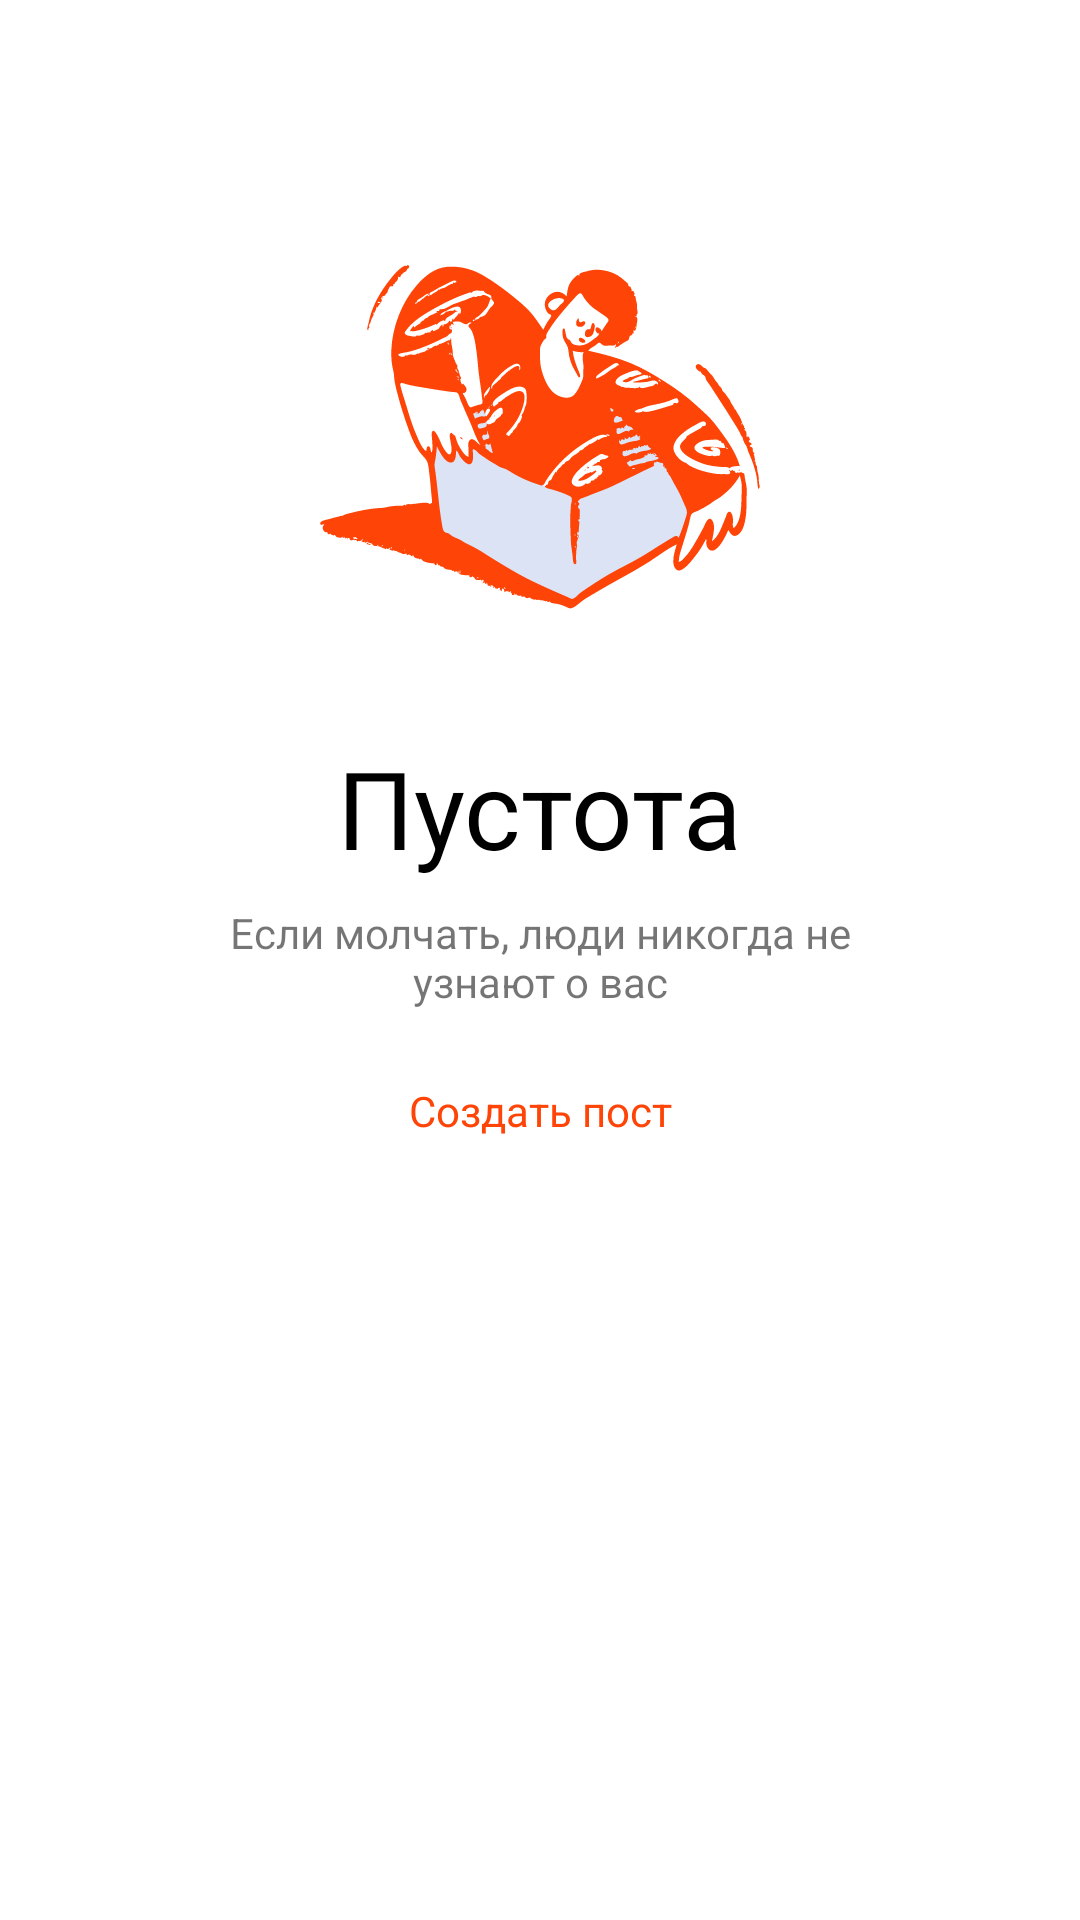

This screen was rendered from an Android layout file. Write that file and the resources it references.
<!-- AndroidManifest.xml: application theme Theme.RedMad -->
<!-- res/layout/fragment_posts_empty.xml -->
<?xml version="1.0" encoding="utf-8"?>
<androidx.constraintlayout.widget.ConstraintLayout xmlns:android="http://schemas.android.com/apk/res/android"
    xmlns:tools="http://schemas.android.com/tools"
    android:layout_width="match_parent"
    android:layout_height="match_parent"
    xmlns:app="http://schemas.android.com/apk/res-auto"
    tools:context=".PostsEmpty">

    <ImageView
        android:id="@+id/title_image"
        android:layout_width="wrap_content"
        android:layout_height="wrap_content"
        app:layout_constraintTop_toTopOf="parent"
        app:layout_constraintLeft_toLeftOf="parent"
        app:layout_constraintRight_toRightOf="parent"
        android:layout_marginTop="45dp"
        android:src="@drawable/empty_image"/>

    <TextView
        android:id="@+id/title_text"
        android:layout_width="wrap_content"
        android:layout_height="wrap_content"
        app:layout_constraintTop_toBottomOf="@id/title_image"
        app:layout_constraintLeft_toLeftOf="parent"
        app:layout_constraintRight_toRightOf="parent"
        android:textColor="@color/black"
        android:textSize="36sp"
        android:text="@string/Empty"/>

    <TextView
        android:id="@+id/subtitle_text"
        android:layout_width="209dp"
        android:gravity="center"
        android:layout_height="wrap_content"
        app:layout_constraintTop_toBottomOf="@id/title_text"
        app:layout_constraintLeft_toLeftOf="parent"
        app:layout_constraintRight_toRightOf="parent"
        android:layout_marginTop="8dp"
        android:text="@string/pls_speak"/>

    <TextView
        android:id="@+id/create_post"
        android:layout_width="wrap_content"
        android:layout_height="wrap_content"
        android:textColor="#FE4407"
        app:layout_constraintTop_toBottomOf="@id/subtitle_text"
        app:layout_constraintLeft_toLeftOf="parent"
        app:layout_constraintRight_toRightOf="parent"
        android:layout_marginTop="24dp"
        android:text="@string/create_post"/>

</androidx.constraintlayout.widget.ConstraintLayout>
<!-- resources referenced by this layout -->
<resources>
  <color name="black">#FF000000</color>
  <!-- drawable empty_image: vector/xml drawable (drawable, 37360 chars, omitted) -->
  <string name="Empty">Пустота</string>
  <string name="create_post">Создать пост</string>
  <string name="pls_speak">Если молчать, люди никогда не узнают о вас</string>
  <style name="Theme.RedMad" parent="Theme.MaterialComponents.DayNight.DarkActionBar">
          
          <item name="colorPrimary">@color/purple_500</item>
          <item name="colorPrimaryVariant">@color/purple_700</item>
          <item name="colorOnPrimary">@color/white</item>
          
          <item name="colorSecondary">@color/teal_200</item>
          <item name="colorSecondaryVariant">@color/teal_700</item>
          <item name="colorOnSecondary">@color/black</item>
          
          <item name="android:statusBarColor" tools:targetApi="l">?attr/colorPrimaryVariant</item>
          
      </style>
  <color name="purple_500">#FF6200EE</color>
  <color name="purple_700">#FF3700B3</color>
  <color name="white">#FFFFFFFF</color>
  <color name="teal_200">#FF03DAC5</color>
  <color name="teal_700">#FF018786</color>
</resources>
